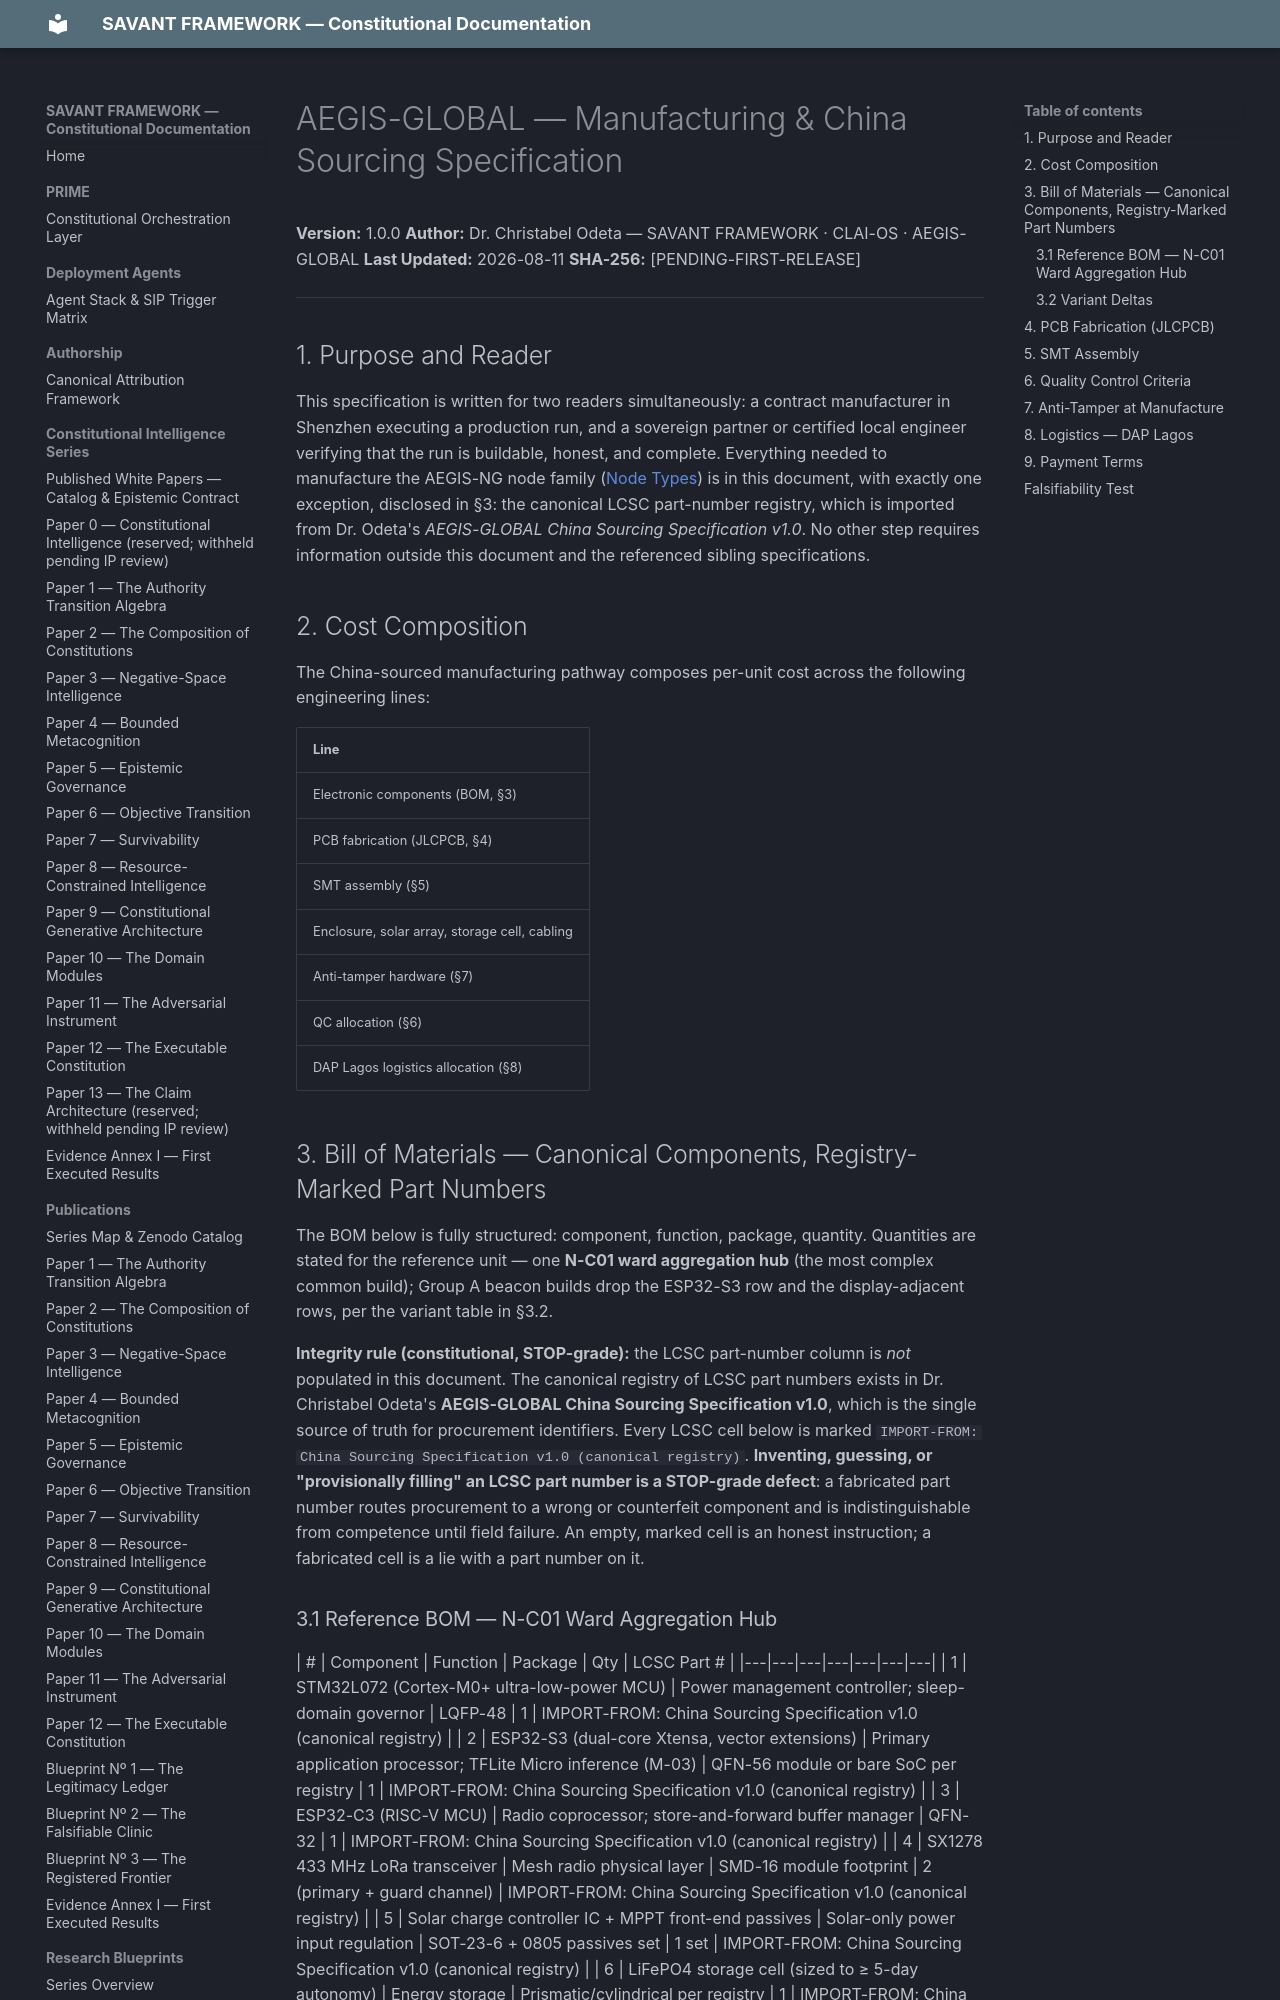

repository: SAVANT-FRAMEWORK/savant-docs · page: aegis-global/manufacturing-spec/index.html · generator: mkdocs

---
title: AEGIS-GLOBAL — Manufacturing & China Sourcing Specification
description: Complete manufacturing pathway for AEGIS-NG nodes, with a single disclosed registry import.
---

# AEGIS-GLOBAL — Manufacturing & China Sourcing Specification

**Version:** 1.0.0
**Author:** Dr. Christabel Odeta — SAVANT FRAMEWORK · CLAI-OS · AEGIS-GLOBAL
**Last Updated:** 2026-08-11
**SHA-256:** [PENDING-FIRST-RELEASE]

---

## 1. Purpose and Reader

This specification is written for two readers simultaneously: a contract manufacturer in Shenzhen executing a production run, and a sovereign partner or certified local engineer verifying that the run is buildable, honest, and complete. Everything needed to manufacture the AEGIS-NG node family ([Node Types](../aegis-ng/node-types.md)) is in this document, with exactly one exception, disclosed in §3: the canonical LCSC part-number registry, which is imported from Dr. Odeta's *AEGIS-GLOBAL China Sourcing Specification v1.0*. No other step requires information outside this document and the referenced sibling specifications.

## 2. Cost Composition

The China-sourced manufacturing pathway composes per-unit cost across the following engineering lines:

| Line |
|---|
| Electronic components (BOM, §3) |
| PCB fabrication (JLCPCB, §4) |
| SMT assembly (§5) |
| Enclosure, solar array, storage cell, cabling |
| Anti-tamper hardware (§7) |
| QC allocation (§6) |
| DAP Lagos logistics allocation (§8) |

## 3. Bill of Materials — Canonical Components, Registry-Marked Part Numbers

The BOM below is fully structured: component, function, package, quantity. Quantities are stated for the reference unit — one **N-C01 ward aggregation hub** (the most complex common build); Group A beacon builds drop the ESP32-S3 row and the display-adjacent rows, per the variant table in §3.2.

**Integrity rule (constitutional, STOP-grade):** the LCSC part-number column is *not* populated in this document. The canonical registry of LCSC part numbers exists in Dr. Christabel Odeta's **AEGIS-GLOBAL China Sourcing Specification v1.0**, which is the single source of truth for procurement identifiers. Every LCSC cell below is marked `IMPORT-FROM: China Sourcing Specification v1.0 (canonical registry)`. **Inventing, guessing, or "provisionally filling" an LCSC part number is a STOP-grade defect**: a fabricated part number routes procurement to a wrong or counterfeit component and is indistinguishable from competence until field failure. An empty, marked cell is an honest instruction; a fabricated cell is a lie with a part number on it.
